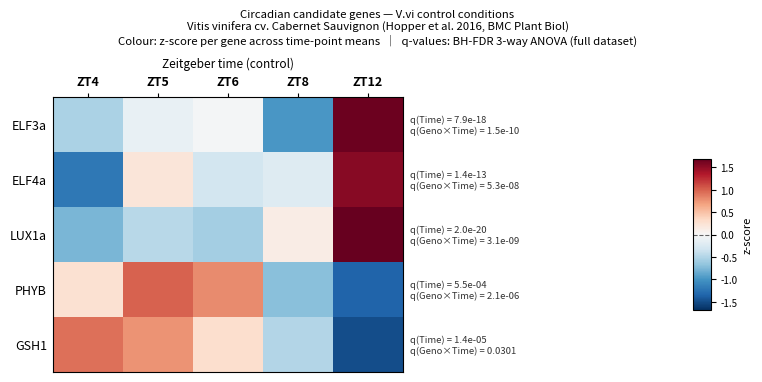

Python code for this plot:
#!/usr/bin/env python3
"""heatmap_Cvi_ZT_5gene.py
--------------------------
As heatmap_Cvi_ZT_4gene.py with GSH1 (VIT_02s0025g03530) added.
ELF4 updated to VIT_13s0067g00860.

Genes   : ELF3a (VIT_04s0008g00660), ELF4a (VIT_13s0067g00860),
          LUX1a (VIT_06s0004g05120), PHYB (VIT_05s0077g00940),
          GSH1  (VIT_02s0025g03530)
Columns : ZT4, ZT5, ZT6, ZT8, ZT12
          (raw times 24 h, 1 h, 2 h, 4 h, 8 h)

Output  : circadian_heatmap_Cvi_ZT_5gene.png  (180 dpi)
          circadian_heatmap_Cvi_ZT_5gene.pdf
"""

import numpy as np
import matplotlib
matplotlib.use('Agg')
import matplotlib.pyplot as plt
from matplotlib.colors import TwoSlopeNorm

# ── Expression data — Cabernet Sauvignon control only ────────────────────────
# Internal array order: [1 h, 2 h, 4 h, 8 h, 24 h]
GENES = [
    dict(short='ELF3a', Cab=[12.8277, 12.8714, 12.4261, 13.6608, 12.6355], q_time=7.88e-18, q_culttime=1.50e-10),
    dict(short='ELF4a', Cab=[12.6977, 12.3029, 12.3711, 13.7387, 11.5924], q_time=1.41e-13, q_culttime=5.28e-8),
    dict(short='LUX1a', Cab=[10.6451, 10.4880, 11.5516, 13.9656, 10.1786], q_time=1.98e-20, q_culttime=3.14e-9),
    dict(short='PHYB',  Cab=[13.1753, 13.1517, 12.9691, 12.8915, 13.0865], q_time=5.48e-4,  q_culttime=2.14e-6),
    dict(short='GSH1',  Cab=[12.8261, 12.8065, 12.7746, 12.7336, 12.8332], q_time=1.43e-5,  q_culttime=3.01e-2),
]

# Column reorder: 24 h → ZT4, 1 h → ZT5, 2 h → ZT6, 4 h → ZT8, 8 h → ZT12
ZT_ORDER    = [4, 0, 1, 2, 3]
TIME_LABELS = ['ZT4', 'ZT5', 'ZT6', 'ZT8', 'ZT12']

N_GENES = len(GENES)
N_TIME  = len(TIME_LABELS)

# ── Build z-scored matrix — reordered columns ─────────────────────────────────
matrix = np.zeros((N_GENES, N_TIME))
for gi, g in enumerate(GENES):
    vals = np.array(g['Cab'])
    z = (vals - vals.mean()) / vals.std(ddof=1)
    matrix[gi] = z[ZT_ORDER]

# ── Figure geometry ───────────────────────────────────────────────────────────
CELL_H = 0.55
CELL_W = 0.70
L_PAD  = 1.20
R_PAD  = 4.20
T_PAD  = 0.90
B_PAD  = 0.45

hm_h = N_GENES * CELL_H
hm_w = N_TIME  * CELL_W
fig_h = hm_h + T_PAD + B_PAD
fig_w = hm_w + L_PAD + R_PAD

fig = plt.figure(figsize=(fig_w, fig_h))

ax = fig.add_axes([L_PAD / fig_w, B_PAD / fig_h, hm_w / fig_w, hm_h / fig_h])

cb_h = hm_h * 0.55
cb_w = 0.18
ax_cb = fig.add_axes([
    (L_PAD + hm_w + 2.90) / fig_w,
    (B_PAD + hm_h * 0.225) / fig_h,
    cb_w / fig_w,
    cb_h / fig_h,
])

# ── Heatmap ───────────────────────────────────────────────────────────────────
vmax = np.abs(matrix).max()
norm = TwoSlopeNorm(vmin=-vmax, vcenter=0, vmax=vmax)
im = ax.imshow(matrix, aspect='auto', cmap=plt.cm.RdBu_r, norm=norm,
               interpolation='nearest')

# ── X-axis (ZT) — top ────────────────────────────────────────────────────────
ax.set_xticks(range(N_TIME))
ax.set_xticklabels(TIME_LABELS, fontsize=9, fontweight='bold')
ax.xaxis.set_ticks_position('top')
ax.xaxis.set_label_position('top')
ax.set_xlabel('Zeitgeber time (control)', fontsize=8.5, labelpad=6)
ax.tick_params(axis='x', length=3)

# ── Y-axis (gene short name) ──────────────────────────────────────────────────
ax.set_yticks(range(N_GENES))
ax.set_yticklabels([g['short'] for g in GENES], fontsize=9, style='italic')
ax.tick_params(axis='y', length=0, pad=4)

# ── Q-value annotations (right) ───────────────────────────────────────────────
def fmt_q(q):
    return f'{q:.1e}' if q < 0.001 else f'{q:.4f}'

ax_right  = (L_PAD + hm_w) / fig_w
ax_bottom = B_PAD / fig_h
ax_height = hm_h  / fig_h

for gi, g in enumerate(GENES):
    y_fig = ax_bottom + ax_height * (1.0 - (gi + 0.5) / N_GENES)
    fig.text(
        ax_right + 0.008, y_fig,
        f"q(Time) = {fmt_q(g['q_time'])}\n"
        f"q(Geno\u00d7Time) = {fmt_q(g['q_culttime'])}",
        va='center', ha='left', fontsize=6.8, color='#333333',
        transform=fig.transFigure,
    )

# ── Colorbar ──────────────────────────────────────────────────────────────────
cbar = plt.colorbar(im, cax=ax_cb)
cbar.set_label('z-score', fontsize=8, labelpad=4)
cbar.ax.tick_params(labelsize=7)
cbar.ax.axhline(0, color='black', linewidth=0.8, linestyle='--', alpha=0.6)

# ── Title ─────────────────────────────────────────────────────────────────────
fig.text(
    0.5, 0.995,
    'Circadian candidate genes — V.vi control conditions\n'
    'Vitis vinifera cv. Cabernet Sauvignon (Hopper et al. 2016, BMC Plant Biol)\n'
    'Colour: z-score per gene across time-point means  '
    '\u2502  q-values: BH-FDR 3-way ANOVA (full dataset)',
    ha='center', va='top', fontsize=8.2, transform=fig.transFigure,
)

# ── Save ──────────────────────────────────────────────────────────────────────
for fname in ('circadian_heatmap_Cvi_ZT_5gene.png', 'circadian_heatmap_Cvi_ZT_5gene.pdf'):
    plt.savefig(fname, dpi=180, bbox_inches='tight')
    print(f'Saved: {fname}')
